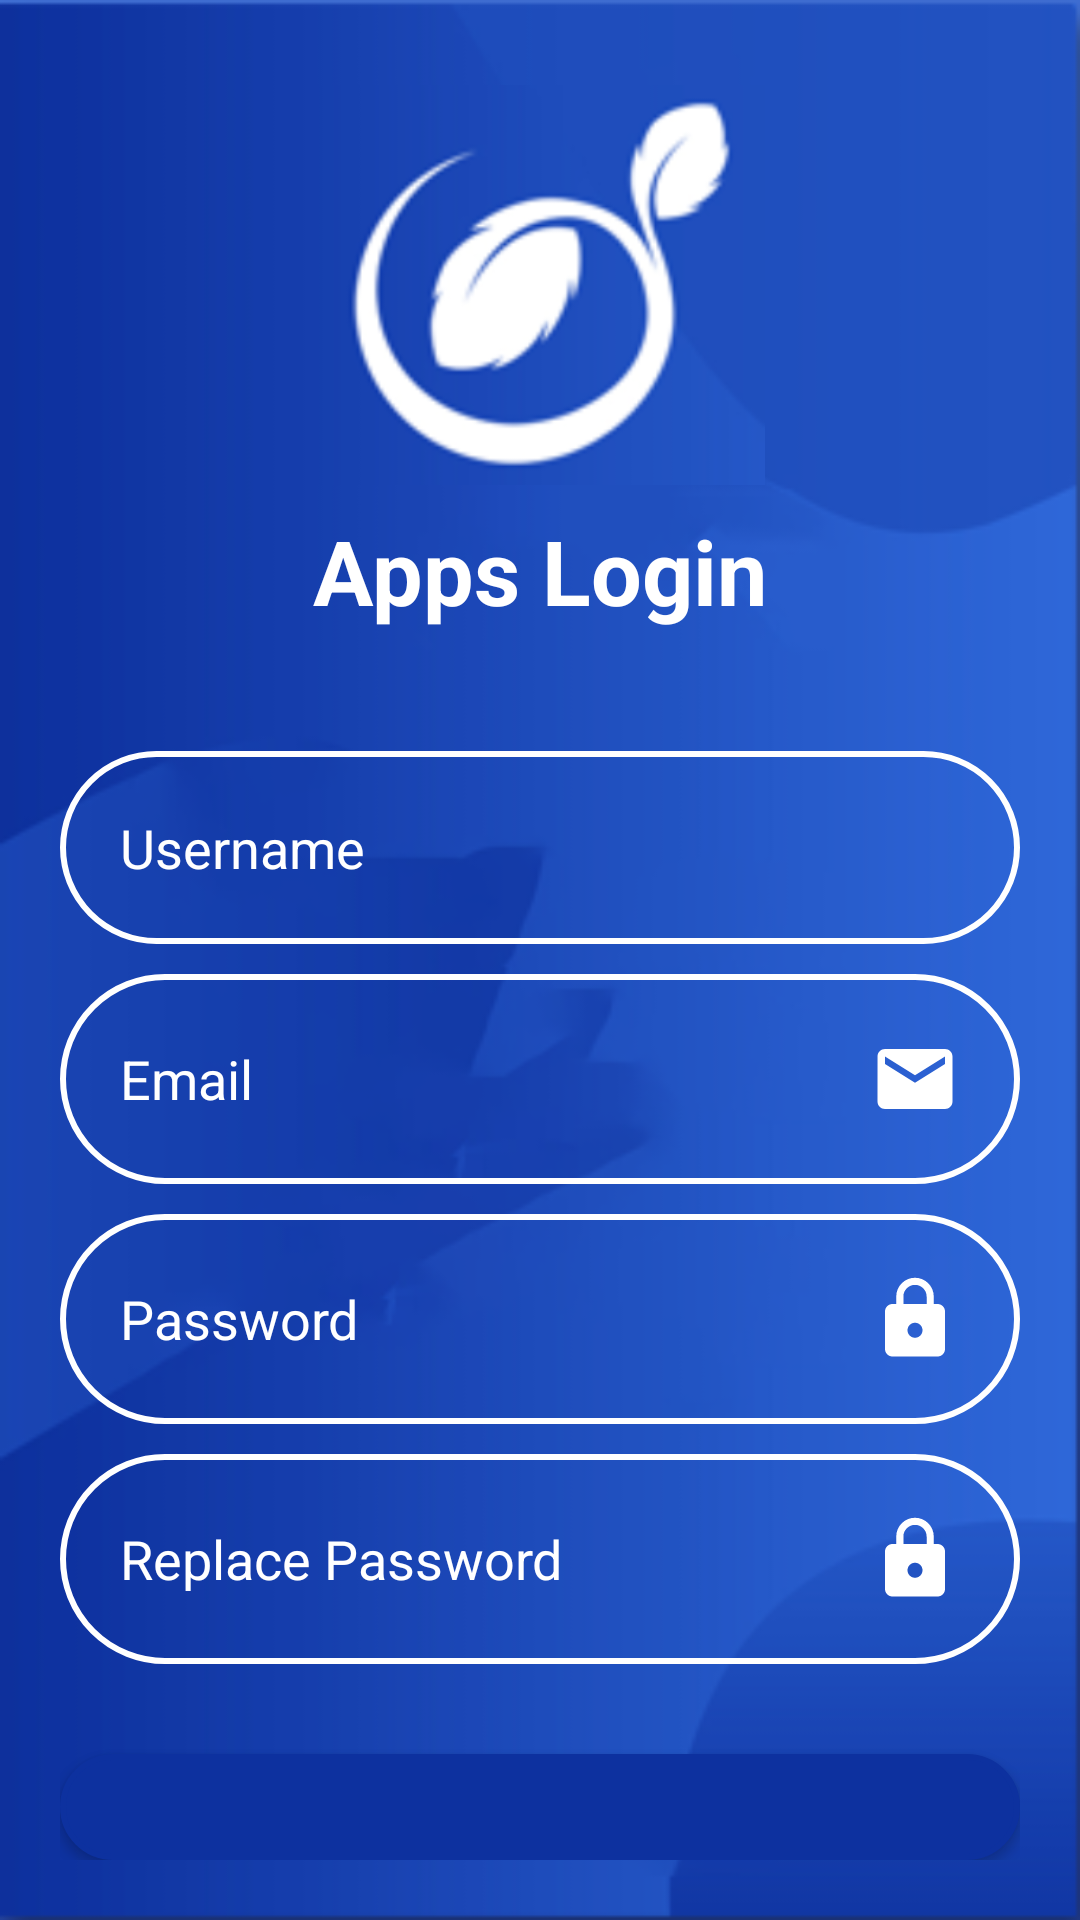

Here is an Android app screen rendered from its layout file. Give the layout XML and the strings, colors and styles it references.
<!-- AndroidManifest.xml: application theme AppTheme -->
<!-- res/layout/registro_layout.xml -->
<?xml version="1.0" encoding="utf-8"?>
<LinearLayout xmlns:android="http://schemas.android.com/apk/res/android"
    xmlns:app="http://schemas.android.com/apk/res-auto"
    xmlns:tools="http://schemas.android.com/tools"
    android:layout_width="match_parent"
    android:layout_height="match_parent"
    android:background="@drawable/fundo_apps"
    android:orientation="vertical"
    tools:context=".Login_Activity">

    <LinearLayout
        android:layout_width="match_parent"
        android:layout_height="match_parent"
        android:layout_margin="20dp"
        android:gravity="center_horizontal"
        android:orientation="vertical">

        <ImageView
            android:layout_width="150dp"
            android:layout_height="150dp"
            android:layout_gravity="center_horizontal"
            android:src="@drawable/logonovo" />

        <TextView
            android:layout_width="wrap_content"
            android:layout_height="wrap_content"
            android:text="@string/apps_login"
            android:textColor="@color/corFonte"
            android:textSize="30sp"
            android:textStyle="bold" />

        <EditText
            android:layout_width="match_parent"
            android:layout_height="wrap_content"
            android:layout_marginTop="40dp"
            android:background="@drawable/borda"
            android:drawableRight="@drawable/ic_person"
            android:hint="@string/username"
            android:inputType="textPersonName"
            android:padding="20dp"
            android:textColorHint="@color/corFonte" />

        <EditText
            android:layout_width="match_parent"
            android:layout_height="wrap_content"
            android:layout_marginTop="10dp"
            android:background="@drawable/borda"
            android:drawableRight="@drawable/ic_email"
            android:hint="@string/email"
            android:inputType="textEmailAddress"
            android:padding="20dp"
            android:textColorHint="@color/corFonte" />

        <EditText
            android:layout_width="match_parent"
            android:layout_height="wrap_content"
            android:layout_marginTop="10dp"
            android:background="@drawable/borda"
            android:drawableRight="@drawable/ic_lock"
            android:hint="@string/password"
            android:inputType="textPassword"
            android:padding="20dp"
            android:textColorHint="@color/corFonte" />

        <EditText
            android:layout_width="match_parent"
            android:layout_height="wrap_content"
            android:layout_marginTop="10dp"
            android:background="@drawable/borda"
            android:drawableRight="@drawable/ic_lock"
            android:hint="@string/replace_password"
            android:inputType="textPassword"
            android:padding="20dp"
            android:textColorHint="@color/corFonte" />

        <Button
            android:layout_width="match_parent"
            android:layout_height="wrap_content"
            android:layout_marginTop="30dp"
            android:background="@drawable/botao"
            android:padding="20dp"
            android:text="@string/sign_up"
            android:textAllCaps="false"
            android:textColor="@color/corFonte"
            android:textSize="25dp" />

    </LinearLayout>
</LinearLayout>
<!-- resources referenced by this layout -->
<resources>
  <color name="corFonte">#FFF</color>
  <!-- drawable borda (drawable) -->
  <?xml version="1.0" encoding="utf-8"?>
  <shape xmlns:android="http://schemas.android.com/apk/res/android"
      android:shape="rectangle">
      <stroke
          android:width="2dp"
          android:color="#fff" />
      <corners android:radius="50dp" />
  </shape>
  <!-- drawable botao (drawable) -->
  <?xml version="1.0" encoding="utf-8"?>
  <shape xmlns:android="http://schemas.android.com/apk/res/android"
      android:shape="rectangle">
      <stroke
          android:width="2dp"
          android:color="@color/corBotao" />
      <corners android:radius="50dp" />
      <solid android:color="@color/corBotao" />
  </shape>
  <!-- drawable fundo_apps: png bitmap (drawable, 19480 bytes) -->
  <!-- drawable ic_email (drawable) -->
  <vector xmlns:android="http://schemas.android.com/apk/res/android"
          android:width="30dp"
          android:height="30dp"
          android:viewportWidth="24.0"
          android:viewportHeight="24.0">
      <path
          android:fillColor="#FFFFFF"
          android:pathData="M20,4L4,4c-1.1,0 -1.99,0.9 -1.99,2L2,18c0,1.1 0.9,2 2,2h16c1.1,0 2,-0.9 2,-2L22,6c0,-1.1 -0.9,-2 -2,-2zM20,8l-8,5 -8,-5L4,6l8,5 8,-5v2z"/>
  </vector>
  <!-- drawable ic_lock (drawable) -->
  <vector xmlns:android="http://schemas.android.com/apk/res/android"
          android:width="30dp"
          android:height="30dp"
          android:viewportWidth="24.0"
          android:viewportHeight="24.0">
      <path
          android:fillColor="#FFFFFF"
          android:pathData="M18,8h-1L17,6c0,-2.76 -2.24,-5 -5,-5S7,3.24 7,6v2L6,8c-1.1,0 -2,0.9 -2,2v10c0,1.1 0.9,2 2,2h12c1.1,0 2,-0.9 2,-2L20,10c0,-1.1 -0.9,-2 -2,-2zM12,17c-1.1,0 -2,-0.9 -2,-2s0.9,-2 2,-2 2,0.9 2,2 -0.9,2 -2,2zM15.1,8L8.9,8L8.9,6c0,-1.71 1.39,-3.1 3.1,-3.1 1.71,0 3.1,1.39 3.1,3.1v2z"/>
  </vector>
  <!-- drawable logonovo: png bitmap (drawable, 50143 bytes) -->
  <string name="apps_login">Apps Login</string>
  <string name="email">Email</string>
  <string name="password">Password</string>
  <string name="replace_password">Replace Password</string>
  <string name="sign_up">Sign Up</string>
  <string name="username">Username</string>
  <style name="AppTheme" parent="Theme.AppCompat.Light.DarkActionBar">
          
          <item name="colorPrimary">@color/colorPrimary</item>
          <item name="colorPrimaryDark">@color/colorPrimaryDark</item>
          <item name="colorAccent">@color/colorAccent</item>
      </style>
  <color name="corBotao">#0d319f</color>
  <color name="colorPrimary">#0d319f</color>
  <color name="colorPrimaryDark">#0d319f</color>
  <color name="colorAccent">#03DAC5</color>
</resources>
